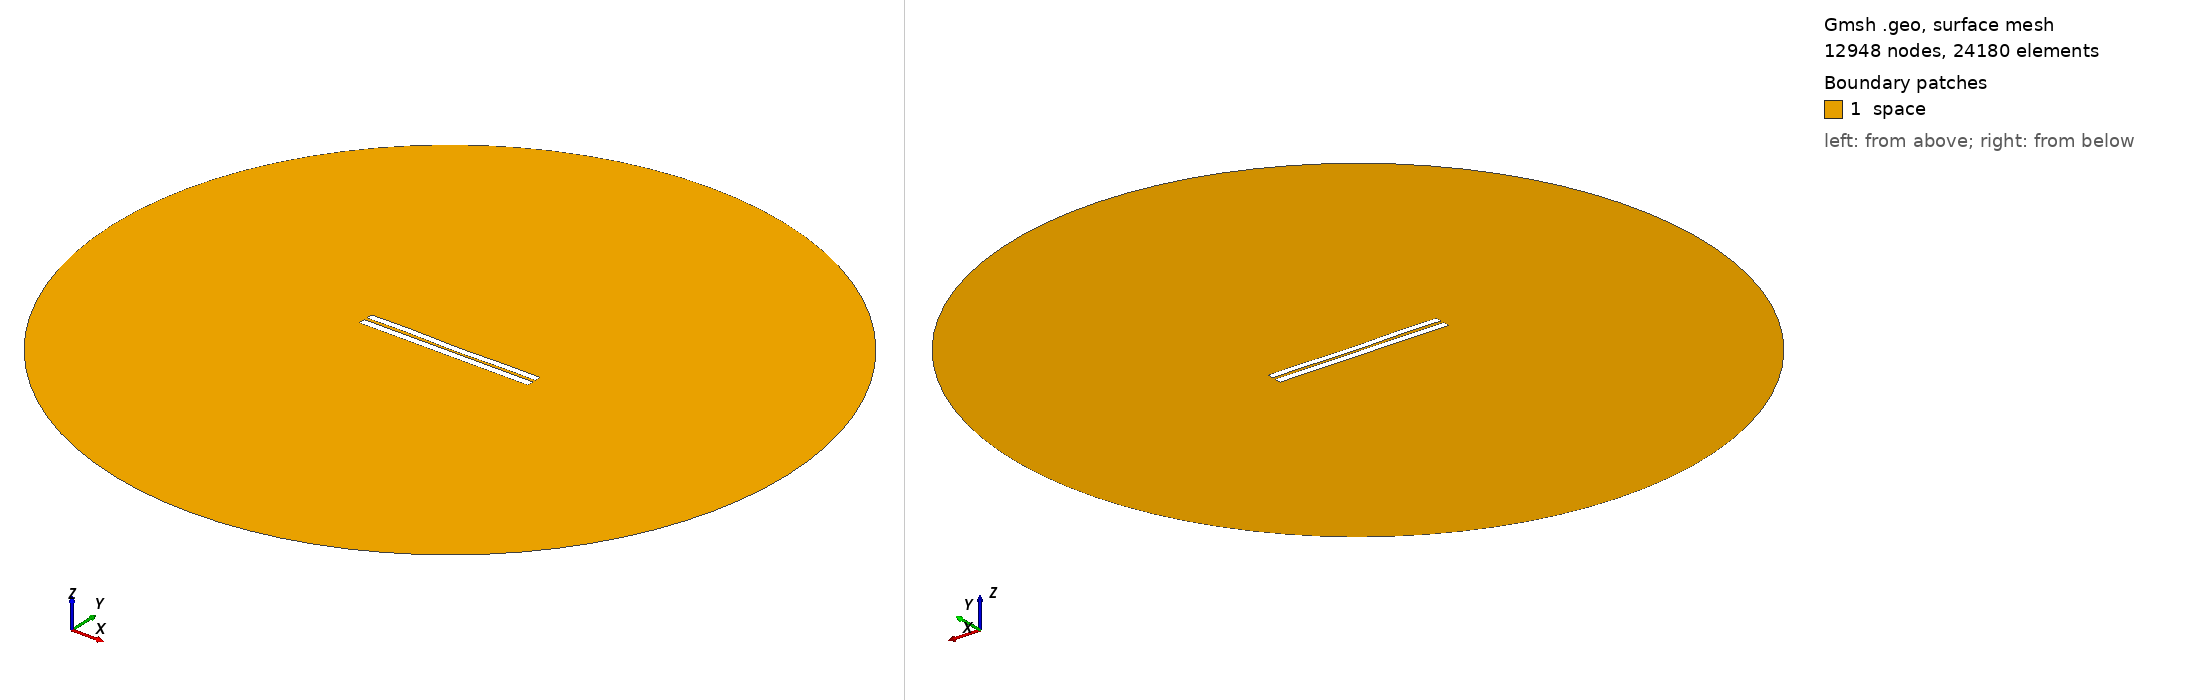

Gmsh geometry script, surface-meshed: 12948 nodes, 24180 surface elements. Boundary patches (legend numbers): 1 space. Left view from above one corner, right view from below the opposite corner. Legend entries are the model's physical surfaces. The drawing asked Gmsh for element sizes between 1% and 20% of the model's largest extent; the script's own settings can give other sizes.

=== 3770.geo (drawn) ===
//---------------------------------------
// Geometry kernel
//---------------------------------------

SetFactory("OpenCASCADE");



//---------------------------------------
// Parameters of the geometry
//---------------------------------------

// Overetch of the upper plate
overetch = 0.125;

// Distance between the plates
distance = 1.75;

// Discretization over the x axis (for the deformation)
nx = 50; 

// Length of the plate
L = 100 - overetch; 

// Number of modes
n = 4; 

// 1st mode coefficient
coeff(1) = -0.15;
beta(1) = 0.596864 * 3.1415926535 / L;

// 2nd mode coefficient
coeff(2) = -0.15;
beta(2) = 1.49418 * 3.1415926535 / L;

// 3rd mode coefficient
coeff(3) = 0.07499999999999998;
beta(3) = 2.50025 * 3.1415926535 / L;

// 4th mode coefficient
coeff(4) = 0.15;
beta(4) = 3.49999 * 3.1415926535 / L;



//---------------------------------------
// Upper plate (deformed rectangle)
//---------------------------------------

// Coordiantes of the upper plate
xmin = -50;
xmax = 50 - overetch;

// Height of the upper plate
yheight = 4 - 2 * overetch;

// Indexes of the points
UpperID[] = {};
LowerID[] = {};
LeftID[] = {};
RightID[] = {};

// Point index
p = 1;

// Horizontal edges
For i In {1:nx}
    x = xmin + (i-1)*(xmax - xmin)/(nx-1);

    y_bottom = distance / 2 + overetch;
    For j In {1:n}
        C = (Cosh(beta(j)*L) + Cos(beta(j)*L)) / (Sinh(beta(j)*L) + Sin(beta(j)*L));
        y_bottom  = y_bottom + coeff(j) * (Cosh(beta(j)*(x+50)) - Cos(beta(j)*(x+50)) - C * (Sinh(beta(j)*(x+50)) - Sin(beta(j)*(x+50))));
    EndFor

    y_top = y_bottom + yheight;

    Point(p) = {x, y_top, 0, 1.0};
    UpperID[i] = p;
    p = p + 1;

    Point(p) = {x, y_bottom, 0, 1.0};
    LowerID[i] = p;
    p = p + 1;
EndFor

// Create point lists
UpperPts[] = {}; LowerPts[] = {};
For i In {1:nx}
  UpperPts[] += {UpperID[i]};
  LowerPts[] += {LowerID[i]};
EndFor

// Build splines
Spline(1) = {UpperPts[]};
Spline(2) = {LowerPts[]};
Line(3) = {LowerPts[nx-1], UpperPts[nx-1]};
Line(4) = {LowerPts[0], UpperPts[0]};

// Build the plane surface
Curve Loop(1) = {2, 3, -1, -4};
Plane Surface(1) = {1};



//---------------------------------------
// Lower plate (rectangle)
//---------------------------------------

// Vertices
Point(1001) = {-50, -1, 0, 1.0};
Point(1002) = { 50, -1, 0, 1.0};
Point(1003) = { 50,  -5, 0, 1.0};
Point(1004) = {-50,  -5, 0, 1.0};

// Edges
Line(5) = {1001, 1002};
Line(6) = {1002, 1003};
Line(7) = {1003, 1004};
Line(8) = {1004, 1001};

// Plane surface
Line Loop(2) = {5, 6, 7, 8};
Plane Surface(2) = {2}; 



//---------------------------------------
// Outer (fictious) boundary
//---------------------------------------

// Points
Point(1005) = {0, 0, 0};       // Center
Point(1006) = {200, 0, 0};     // Start point
Point(1007) = {0, 200, 0};     // 90 degrees
Point(1008) = {-200, 0, 0};    // 180 degrees
Point(1009) = {0, -200, 0};    // 270 degrees

// Circle arcs (each needs start, center, end)
Circle(9) = {1006, 1005, 1007};
Circle(10) = {1007, 1005, 1008};
Circle(11) = {1008, 1005, 1009};
Circle(12) = {1009, 1005, 1006};

// Plane surface for the entire domain
Curve Loop(3) = {9, 10, 11, 12};
Surface(3) = {3};

// Subtract the plates from the whole domain to obtain the actual domain where we want to solve the equations
BooleanDifference{ Surface{3}; Delete; }{ Surface{1}; Surface{2}; Delete; }




//---------------------------------------
// Transfinite Lines/Curves
//---------------------------------------

// Set the number of points on the boundaries
r = 7;

// Plates
Transfinite Curve {1, 2} = 50*r Using Progression 1;
Transfinite Curve {3, 4} = 2*r Using Progression 1;
Transfinite Line {5, 7} = 50*r Using Progression 1;
Transfinite Line {6, 8} = 2*r Using Progression 1;

// Outer boundary
Transfinite Line {9, 10, 11, 12} = 20 Using Progression 1;



//---------------------------------------
// Physical groups
//---------------------------------------                

// Physical curves (boundaries)
Physical Line("force_segment", 10) = {2};
Physical Line("upper_plate", 11) = {1, 3, 4};
Physical Line("lower_plate", 12) = {5, 6, 7, 8};
Physical Line("boundary", 20) = {9, 10, 11, 12};

// Physical Surfaces
Physical Surface("space", 30) = {3};



//---------------------------------------
// 6. Generate the Mesh
//---------------------------------------

// 2D mesh generation
Mesh 2;
